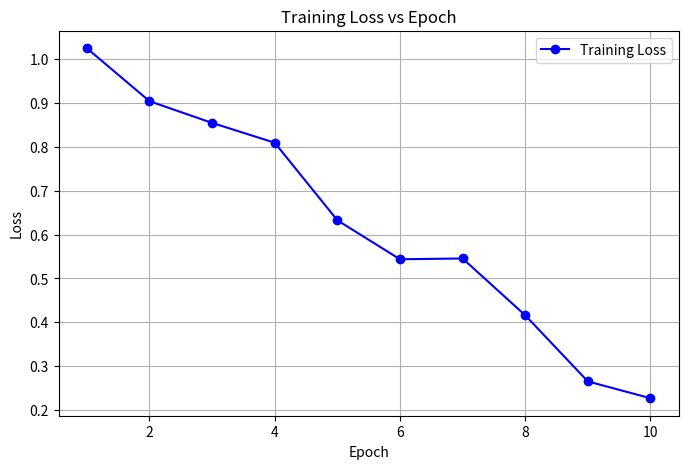
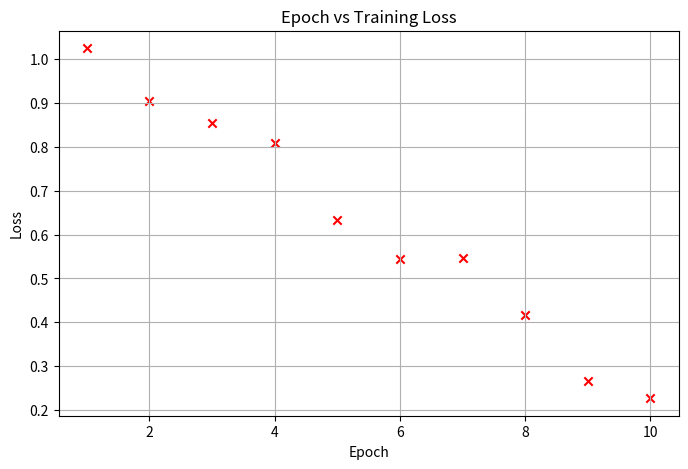
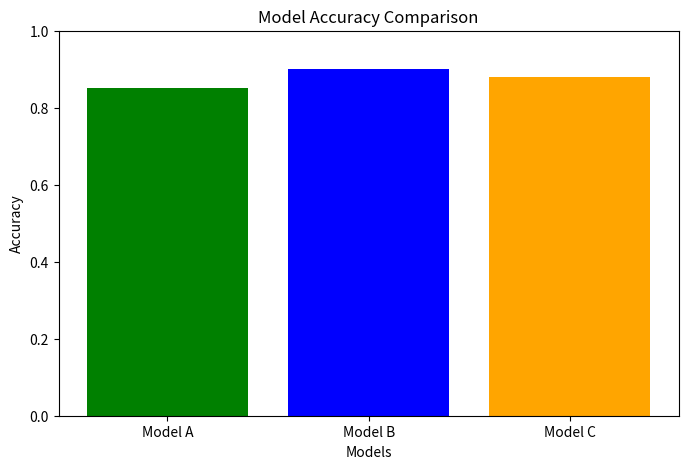

Write the Python code that produced these figures, in order.
# visualization.py

import numpy as np
import matplotlib.pyplot as plt

# 1. Create a list of 10 epochs (from 1 to 10)
epochs = list(range(1, 11))

# 2. Generate synthetic training loss values using NumPy
# Loss values decrease gradually with some noise
np.random.seed(42)  # for reproducibility
loss_values = np.linspace(1.0, 0.2, 10) + np.random.normal(0, 0.05, 10)

# 3. Line Plot: Loss vs Epoch
plt.figure(figsize=(8, 5))
plt.plot(epochs, loss_values, marker='o', linestyle='-', color='b', label='Training Loss')
plt.title("Training Loss vs Epoch")
plt.xlabel("Epoch")
plt.ylabel("Loss")
plt.grid(True)
plt.legend()
plt.show()

# 4. Scatter Plot: Epoch vs Loss
plt.figure(figsize=(8, 5))
plt.scatter(epochs, loss_values, color='r', marker='x')
plt.title("Epoch vs Training Loss")
plt.xlabel("Epoch")
plt.ylabel("Loss")
plt.grid(True)
plt.show()

# 5. Bar Chart: Accuracy comparison of three models
models = ["Model A", "Model B", "Model C"]
accuracy = [0.85, 0.90, 0.88]

plt.figure(figsize=(8, 5))
plt.bar(models, accuracy, color=['green', 'blue', 'orange'])
plt.title("Model Accuracy Comparison")
plt.xlabel("Models")
plt.ylabel("Accuracy")
plt.ylim(0, 1)  # accuracy ranges between 0 and 1
plt.show()
